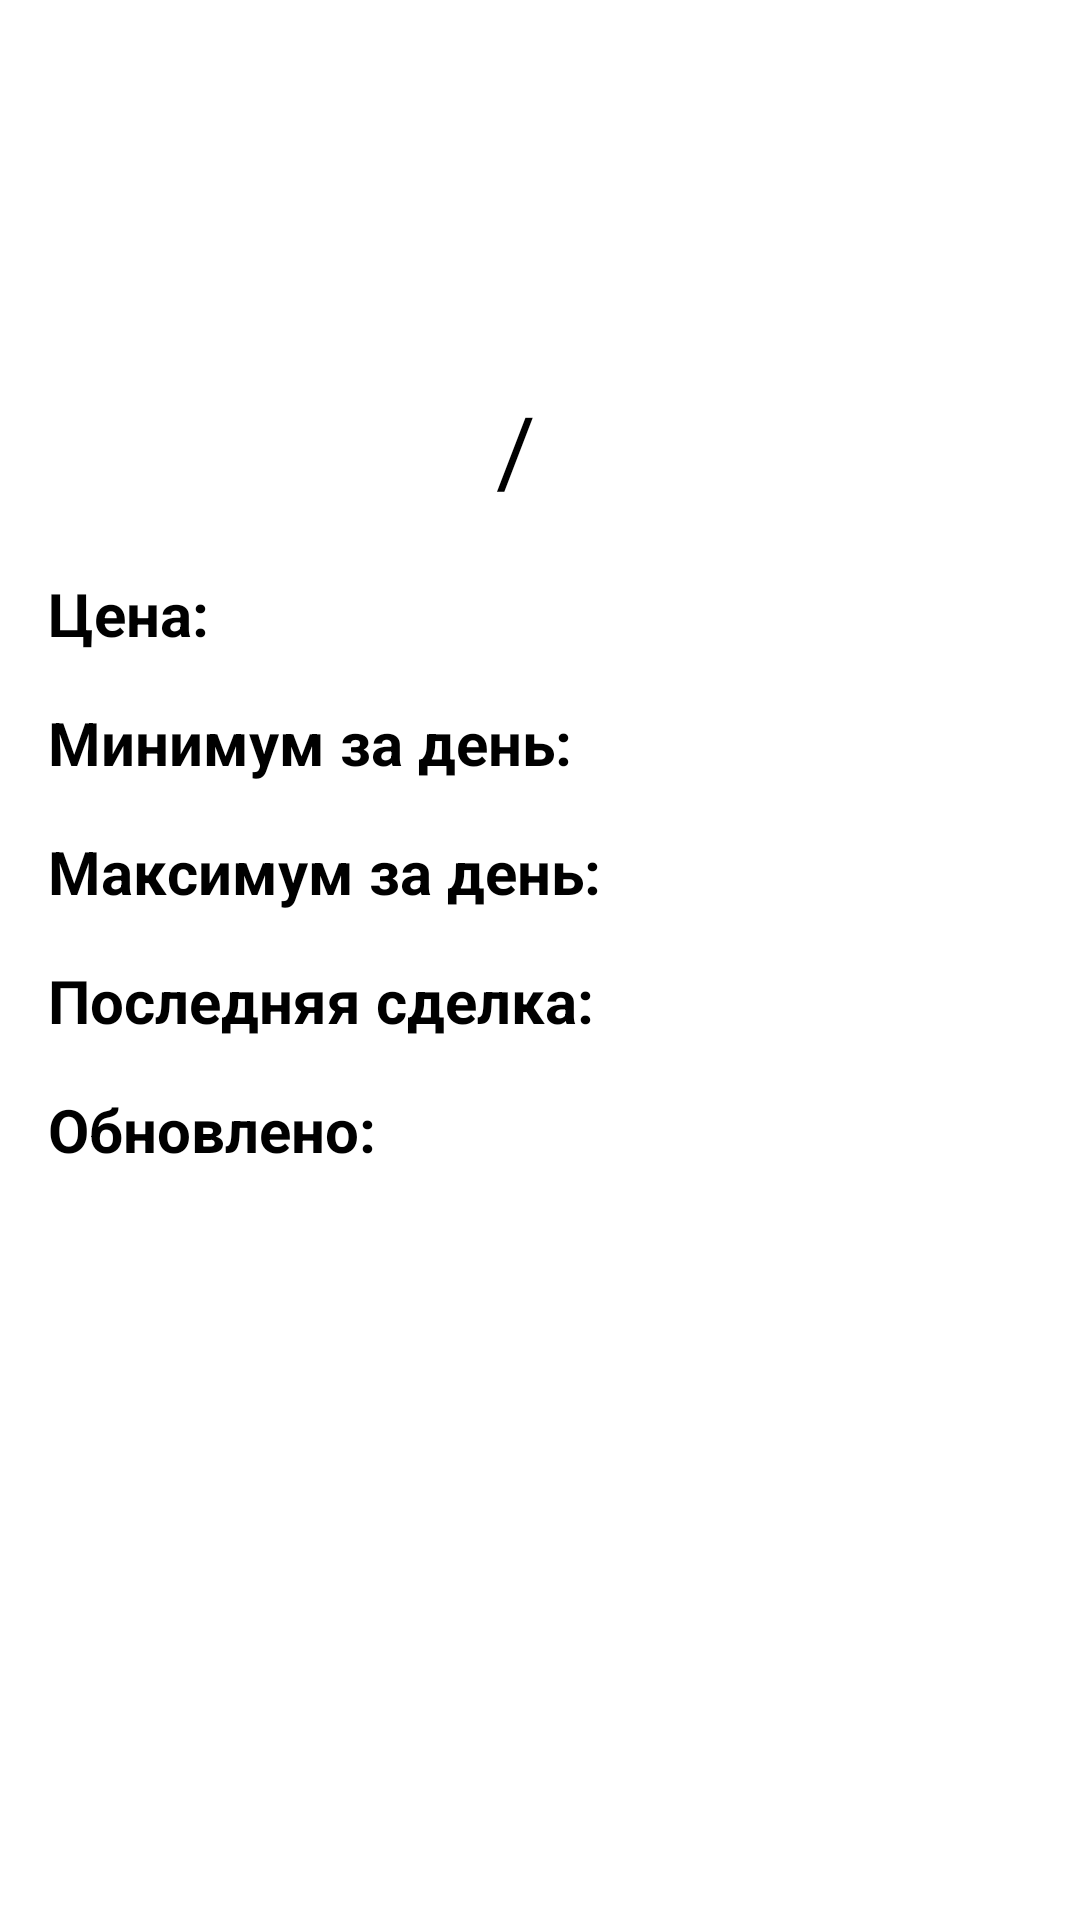

Here is an Android app screen rendered from its layout file. Give the layout XML and the strings, colors and styles it references.
<!-- AndroidManifest.xml: application theme Theme.CryptoApp -->
<!-- res/layout/fragment_coin_detail.xml -->
<?xml version="1.0" encoding="utf-8"?>
<androidx.core.widget.NestedScrollView xmlns:android="http://schemas.android.com/apk/res/android"
    xmlns:app="http://schemas.android.com/apk/res-auto"
    xmlns:tools="http://schemas.android.com/tools"
    android:layout_width="match_parent"
    android:layout_height="match_parent"
    tools:context=".presentation.CoinDetailActivity">

    <androidx.constraintlayout.widget.ConstraintLayout
        android:layout_width="match_parent"
        android:layout_height="match_parent">

        <ImageView
            android:id="@+id/ivLargeLogoCoin"
            android:layout_width="80dp"
            android:layout_height="80dp"
            android:layout_margin="24dp"
            app:layout_constraintEnd_toEndOf="parent"
            app:layout_constraintStart_toStartOf="parent"
            app:layout_constraintTop_toTopOf="parent"
            tools:src="@mipmap/ic_launcher" />

        <TextView
            android:id="@+id/tvFromSymbol"
            android:layout_width="wrap_content"
            android:layout_height="wrap_content"
            android:layout_marginTop="24dp"
            android:textColor="#000"
            android:textSize="32sp"
            app:layout_constraintEnd_toStartOf="@id/tvSlash"
            app:layout_constraintHorizontal_chainStyle="packed"
            app:layout_constraintStart_toStartOf="parent"
            app:layout_constraintTop_toBottomOf="@id/ivLargeLogoCoin"
            tools:text="BTC" />

        <TextView
            android:id="@+id/tvSlash"
            android:layout_width="wrap_content"
            android:layout_height="wrap_content"
            android:layout_marginTop="24dp"
            android:paddingStart="8dp"
            android:paddingEnd="8dp"
            android:text="@string/slash"
            android:textColor="#000"
            android:textSize="32sp"
            app:layout_constraintEnd_toStartOf="@id/tvToSymbol"
            app:layout_constraintStart_toEndOf="@id/tvFromSymbol"
            app:layout_constraintTop_toBottomOf="@id/ivLargeLogoCoin" />

        <TextView
            android:id="@+id/tvToSymbol"
            android:layout_width="wrap_content"
            android:layout_height="wrap_content"
            android:layout_marginTop="24dp"
            android:paddingStart="8dp"
            android:paddingEnd="8dp"
            android:textColor="#000"
            android:textSize="32sp"
            app:layout_constraintEnd_toEndOf="parent"
            app:layout_constraintStart_toEndOf="@id/tvSlash"
            app:layout_constraintTop_toBottomOf="@id/ivLargeLogoCoin"
            tools:text="USD" />

        <TextView
            android:id="@+id/tvPriceLabel"
            android:layout_width="wrap_content"
            android:layout_height="wrap_content"
            android:layout_marginStart="8dp"
            android:layout_marginTop="12dp"
            android:padding="8dp"
            android:text="@string/price"
            android:textColor="#000"
            android:textSize="20sp"
            android:textStyle="bold"
            app:layout_constraintStart_toStartOf="parent"
            app:layout_constraintTop_toBottomOf="@id/tvToSymbol" />

        <TextView
            android:id="@+id/tvPriceValue"
            android:layout_width="wrap_content"
            android:layout_height="wrap_content"
            android:layout_marginStart="16dp"
            android:layout_marginTop="12dp"
            android:padding="8dp"
            android:textColor="#000"
            android:textSize="20sp"
            app:layout_constraintStart_toEndOf="@id/tvPriceLabel"
            app:layout_constraintTop_toBottomOf="@id/tvToSymbol"
            tools:text="7352.2" />

        <TextView
            android:id="@+id/tvMinDayLabel"
            android:layout_width="wrap_content"
            android:layout_height="wrap_content"
            android:layout_marginStart="8dp"
            android:padding="8dp"
            android:text="@string/min_day"
            android:textColor="#000"
            android:textSize="20sp"
            android:textStyle="bold"
            app:layout_constraintStart_toStartOf="parent"
            app:layout_constraintTop_toBottomOf="@id/tvPriceValue" />

        <TextView
            android:id="@+id/tvMinDayValue"
            android:layout_width="wrap_content"
            android:layout_height="wrap_content"
            android:layout_marginStart="16dp"
            android:padding="8dp"
            android:textColor="@android:color/holo_red_light"
            android:textSize="20sp"
            app:layout_constraintStart_toEndOf="@id/tvMinDayLabel"
            app:layout_constraintTop_toBottomOf="@id/tvPriceValue"
            tools:text="7352.2" />

        <TextView
            android:id="@+id/tvMaxDayLabel"
            android:layout_width="wrap_content"
            android:layout_height="wrap_content"
            android:layout_marginStart="8dp"
            android:padding="8dp"
            android:text="@string/max_day"
            android:textColor="#000"
            android:textSize="20sp"
            android:textStyle="bold"
            app:layout_constraintStart_toStartOf="parent"
            app:layout_constraintTop_toBottomOf="@id/tvMinDayValue" />

        <TextView
            android:id="@+id/tvMaxDayValue"
            android:layout_width="wrap_content"
            android:layout_height="wrap_content"
            android:layout_marginStart="16dp"
            android:padding="8dp"
            android:textColor="@android:color/holo_green_dark"
            android:textSize="20sp"
            app:layout_constraintStart_toEndOf="@id/tvMaxDayLabel"
            app:layout_constraintTop_toBottomOf="@id/tvMinDayValue"
            tools:text="7352.2" />

        <TextView
            android:id="@+id/tvLastBuyLabel"
            android:layout_width="wrap_content"
            android:layout_height="wrap_content"
            android:layout_marginStart="8dp"
            android:padding="8dp"
            android:text="@string/last_buy"
            android:textColor="#000"
            android:textSize="20sp"
            android:textStyle="bold"
            app:layout_constraintStart_toStartOf="parent"
            app:layout_constraintTop_toBottomOf="@id/tvMaxDayValue" />

        <TextView
            android:id="@+id/tvLastBuyValue"
            android:layout_width="wrap_content"
            android:layout_height="wrap_content"
            android:layout_marginStart="16dp"
            android:padding="8dp"
            android:textColor="#000"
            android:textSize="20sp"
            app:layout_constraintStart_toEndOf="@id/tvLastBuyLabel"
            app:layout_constraintTop_toBottomOf="@id/tvMaxDayValue"
            tools:text="Bitfinex" />

        <TextView
            android:id="@+id/tvUpdatedLabel"
            android:layout_width="wrap_content"
            android:layout_height="wrap_content"
            android:layout_marginStart="8dp"
            android:padding="8dp"
            android:text="@string/updated_at"
            android:textColor="#000"
            android:textSize="20sp"
            android:textStyle="bold"
            app:layout_constraintStart_toStartOf="parent"
            app:layout_constraintTop_toBottomOf="@id/tvLastBuyValue" />

        <TextView
            android:id="@+id/tvUpdatedValue"
            android:layout_width="wrap_content"
            android:layout_height="wrap_content"
            android:layout_marginStart="16dp"
            android:padding="8dp"
            android:textColor="#000"
            android:textSize="20sp"
            app:layout_constraintStart_toEndOf="@id/tvUpdatedLabel"
            app:layout_constraintTop_toBottomOf="@id/tvLastBuyValue"
            tools:text="21:00:00" />
    </androidx.constraintlayout.widget.ConstraintLayout>


</androidx.core.widget.NestedScrollView>
<!-- resources referenced by this layout -->
<resources>
  <string name="last_buy">Последняя сделка:</string>
  <string name="max_day">Максимум за день:</string>
  <string name="min_day">Минимум за день:</string>
  <string name="price">Цена:</string>
  <string name="slash">/</string>
  <string name="updated_at">Обновлено:</string>
  <style name="Theme.CryptoApp" parent="Theme.MaterialComponents.DayNight.NoActionBar">
          
          <item name="colorPrimary">@color/black</item>
          <item name="colorPrimaryVariant">@color/black</item>
          <item name="colorOnPrimary">@color/white</item>
          
          <item name="colorSecondary">@color/teal_200</item>
          <item name="colorSecondaryVariant">@color/teal_700</item>
          <item name="colorOnSecondary">@color/black</item>
          
          <item name="android:statusBarColor">?attr/colorPrimaryVariant</item>
          
          
          
      </style>
  <!-- not gathered from this repository: default colours our renderer supplied (Android Studio template values) -->
  <color name="teal_200">#FF03DAC5</color>
  <color name="teal_700">#FF018786</color>
  <color name="black">#FF000000</color>
  <color name="white">#FFFFFFFF</color>
</resources>
